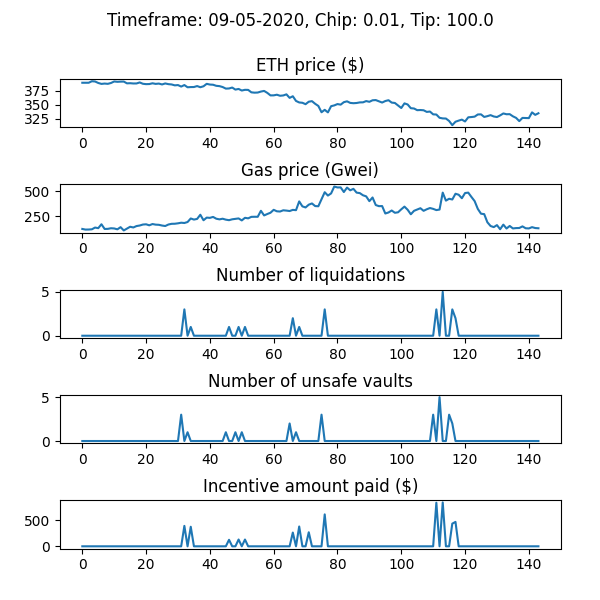

The file beside this chart, header and first rows:
WETH_price, gas_price_gwei, num_new_barks, num_sales_taken, incentive_amount, num_unsafe_vaults, auction_debt, avg_time_to_liquidation
389.6, 125.4, 0, 0, 0.0, 0, 0.0, 
389.6, 119.1, 0, 0, 0.0, 0, 0.0, 
389.6, 119.8, 0, 0, 0.0, 0, 0.0, 
392.3, 121.9, 0, 0, 0.0, 0, 0.0, 
391.9, 139.2, 0, 0, 0.0, 0, 0.0, 
389.3, 133.1, 0, 0, 0.0, 0, 0.0, 
387.6, 171.9, 0, 0, 0.0, 0, 0.0, 
388.2, 125.4, 0, 0, 0.0, 0, 0.0, 
387.7, 126.2, 0, 0, 0.0, 0, 0.0, 
389.2, 132.4, 0, 0, 0.0, 0, 0.0, 
391.9, 130.2, 0, 0, 0.0, 0, 0.0, 
391.3, 121.7, 0, 0, 0.0, 0, 0.0, 
391.6, 143.1, 0, 0, 0.0, 0, 0.0, 
391.8, 110.7, 0, 0, 0.0, 0, 0.0, 
388.6, 128.5, 0, 0, 0.0, 0, 0.0, 
388.8, 147, 0, 0, 0.0, 0, 0.0, 
388.4, 140.1, 0, 0, 0.0, 0, 0.0, 
388.4, 154, 0, 0, 0.0, 0, 0.0, 
390.2, 159.4, 0, 0, 0.0, 0, 0.0, 
387.8, 169, 0, 0, 0.0, 0, 0.0, 
387.2, 171.3, 0, 0, 0.0, 0, 0.0, 
387.3, 161.4, 0, 0, 0.0, 0, 0.0, 
388.7, 174, 0, 0, 0.0, 0, 0.0, 
387.6, 168, 0, 0, 0.0, 0, 0.0, 
388.2, 166.3, 0, 0, 0.0, 0, 0.0, 
386.6, 159.1, 0, 0, 0.0, 0, 0.0, 
388.4, 154.4, 0, 0, 0.0, 0, 0.0, 
387.1, 169.3, 0, 0, 0.0, 0, 0.0, 
386.6, 176.2, 0, 0, 0.0, 0, 0.0, 
385.0, 176.9, 0, 0, 0.0, 0, 0.0, 
385.5, 181.1, 0, 0, 0.0, 0, 0.0, 
382.8, 187, 0, 0, 0.0, 3, 0.0, 
385.5, 184.3, 3, 0, 391.3, 0, 9128, 1.085
381.6, 193.9, 0, 0, 0.0, 1, 9128, 1.085
381.9, 228.8, 1, 0, 374.5, 0, 36577, 1.085
382, 218.1, 0, 0, 0.0, 0, 36577, 1.085
383.7, 224.6, 0, 0, 0.0, 0, 36577, 1.085
381.6, 265.8, 0, 0, 0.0, 0, 36577, 1.085
383.4, 211.3, 0, 0, 0.0, 0, 36577, 1.085
387.7, 237.5, 0, 0, 0.0, 0, 36577, 1.085
386.4, 235.1, 0, 0, 0.0, 0, 36577, 1.085
386.1, 244.3, 0, 3, 0.0, 0, 27449, 1.085
384.2, 226.7, 0, 0, 0.0, 0, 27449, 1.085
383.6, 220.2, 0, 0, 0.0, 0, 27449, 1.085
382.0, 226.5, 0, 0, 0.0, 0, 27449, 1.085
379.2, 217.3, 0, 0, 0.0, 1, 27449, 1.085
379.4, 212.1, 1, 1, 124.5, 0, 27035, 1.085
381.1, 220.8, 0, 0, 0.0, 0, 27035, 1.085
377.4, 224.6, 0, 0, 0.0, 1, 27035, 1.085
378.6, 229.5, 1, 0, 130.1, 0, 30045, 1.085
375.8, 209.7, 0, 0, 0.0, 1, 30045, 1.085
377, 235.6, 1, 0, 129.8, 0, 33022, 1.085
376.9, 230.3, 0, 2, 0.0, 0, 25425, 1.085
372.5, 245, 0, 1, 0.0, 0, 25361, 1.085
371.9, 245.9, 0, 0, 0.0, 0, 25361, 1.085
372.1, 245.6, 0, 0, 0.0, 0, 25361, 1.085
373.9, 304.8, 0, 0, 0.0, 0, 25361, 1.085
375, 259.1, 0, 0, 0.0, 0, 25361, 1.085
371.6, 273.1, 0, 0, 0.0, 0, 25361, 1.085
367, 285.8, 0, 0, 0.0, 0, 25361, 1.085
... 84 more rows
